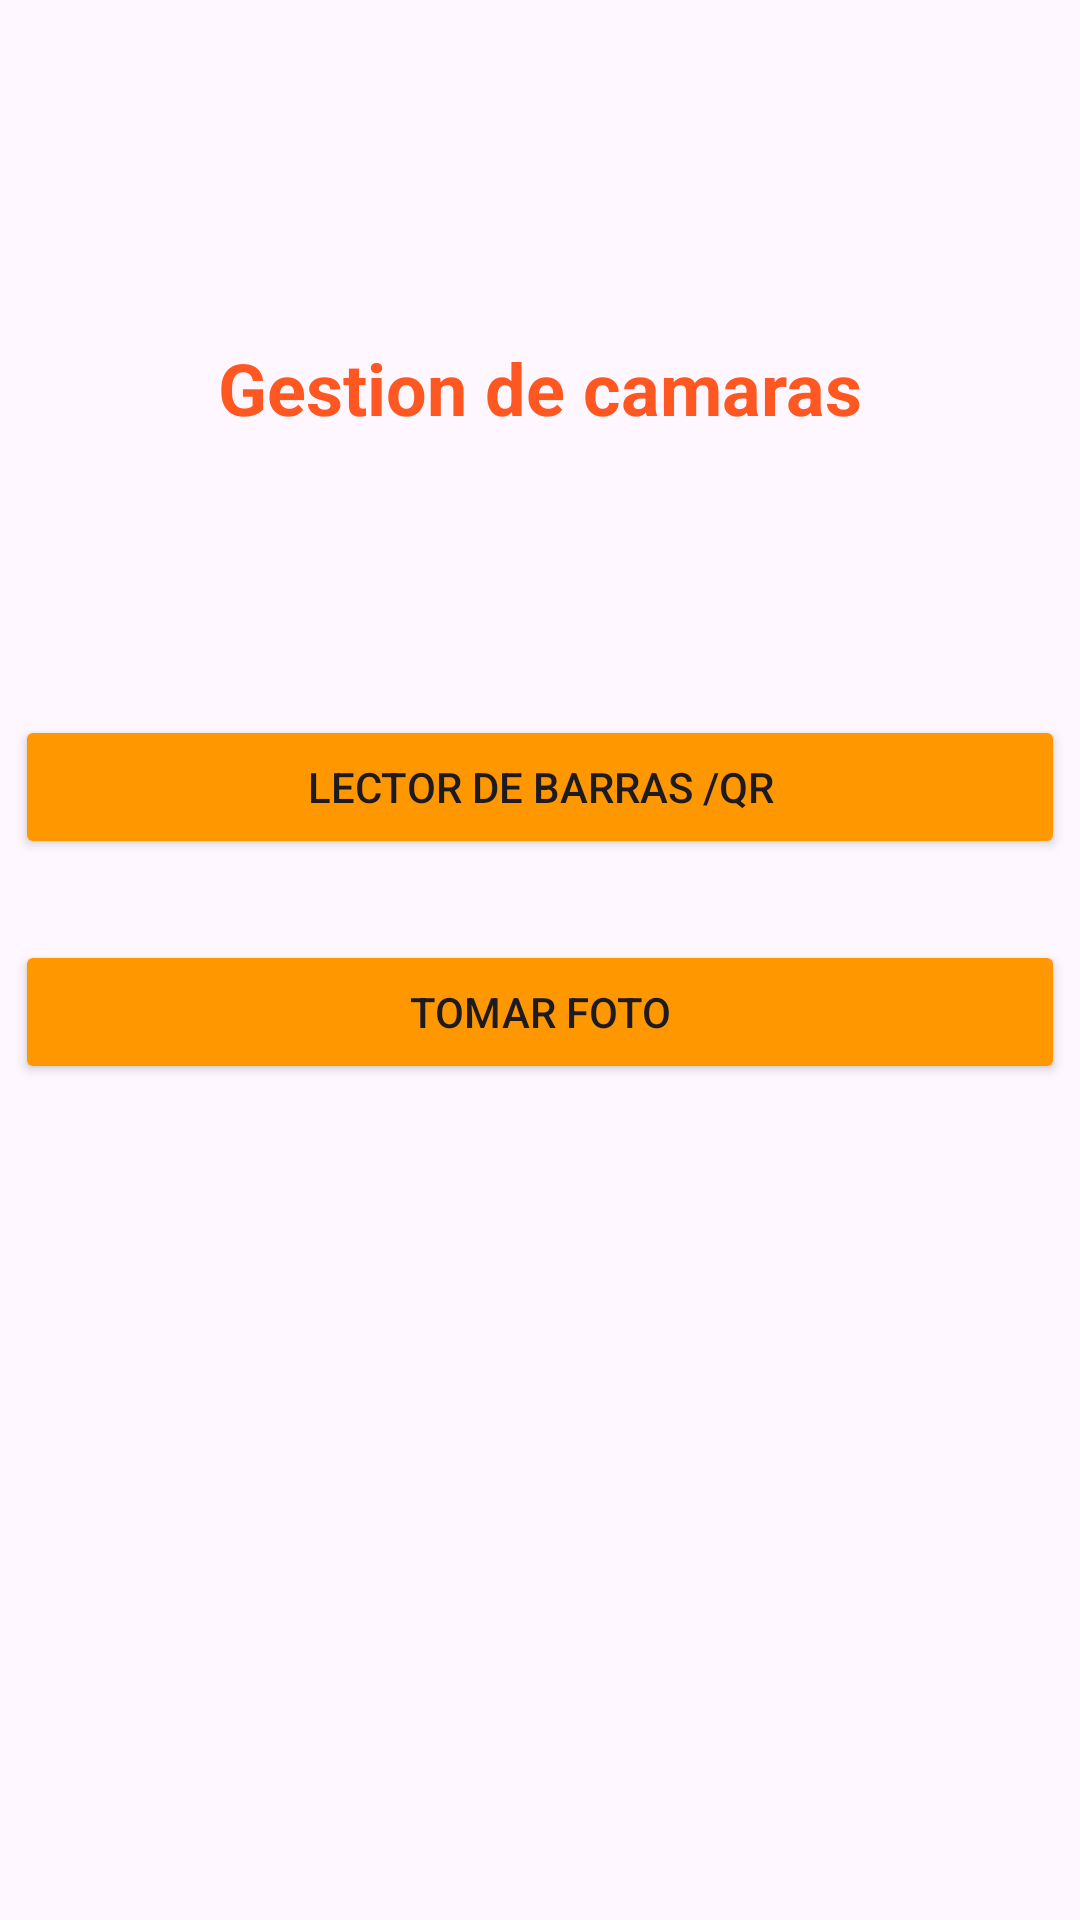

Android layout source for this screen:
<!-- AndroidManifest.xml: application theme Theme.Mov2_Camara -->
<!-- res/layout/activity_main.xml -->
<?xml version="1.0" encoding="utf-8"?>
<androidx.constraintlayout.widget.ConstraintLayout xmlns:android="http://schemas.android.com/apk/res/android"
    xmlns:app="http://schemas.android.com/apk/res-auto"
    xmlns:tools="http://schemas.android.com/tools"
    android:id="@+id/main"
    android:layout_width="match_parent"
    android:layout_height="match_parent"
    tools:context=".MainActivity">

    <TextView
        android:id="@+id/textView"
        android:layout_width="wrap_content"
        android:layout_height="wrap_content"
        android:layout_marginTop="113dp"
        android:text="@string/titulo"
        android:textColor="#FF5722"
        android:textSize="24sp"
        android:textStyle="bold"
        app:layout_constraintEnd_toEndOf="parent"
        app:layout_constraintStart_toStartOf="parent"
        app:layout_constraintTop_toTopOf="parent" />

    <Button
        android:id="@+id/btnLector"
        android:layout_width="350dp"
        android:layout_height="wrap_content"
        android:layout_marginTop="93dp"
        android:backgroundTint="#FF9800"
        android:text="@string/menu1"
        app:layout_constraintEnd_toEndOf="parent"
        app:layout_constraintStart_toStartOf="parent"
        app:layout_constraintTop_toBottomOf="@+id/textView" />

    <Button
        android:id="@+id/btnFoto"
        android:layout_width="350dp"
        android:layout_height="wrap_content"
        android:layout_marginTop="27dp"
        android:backgroundTint="#FF9800"
        android:text="@string/menu2"
        app:layout_constraintEnd_toEndOf="parent"
        app:layout_constraintStart_toStartOf="parent"
        app:layout_constraintTop_toBottomOf="@+id/btnLector" />

</androidx.constraintlayout.widget.ConstraintLayout>
<!-- resources referenced by this layout -->
<resources>
  <string name="menu1">Lector de Barras /QR</string>
  <string name="menu2">Tomar Foto</string>
  <string name="titulo">Gestion de camaras</string>
  <style name="Theme.Mov2_Camara" parent="Base.Theme.Mov2_Camara" />
  <style name="Base.Theme.Mov2_Camara" parent="Theme.Material3.DayNight.NoActionBar">
          
          
      </style>
</resources>
